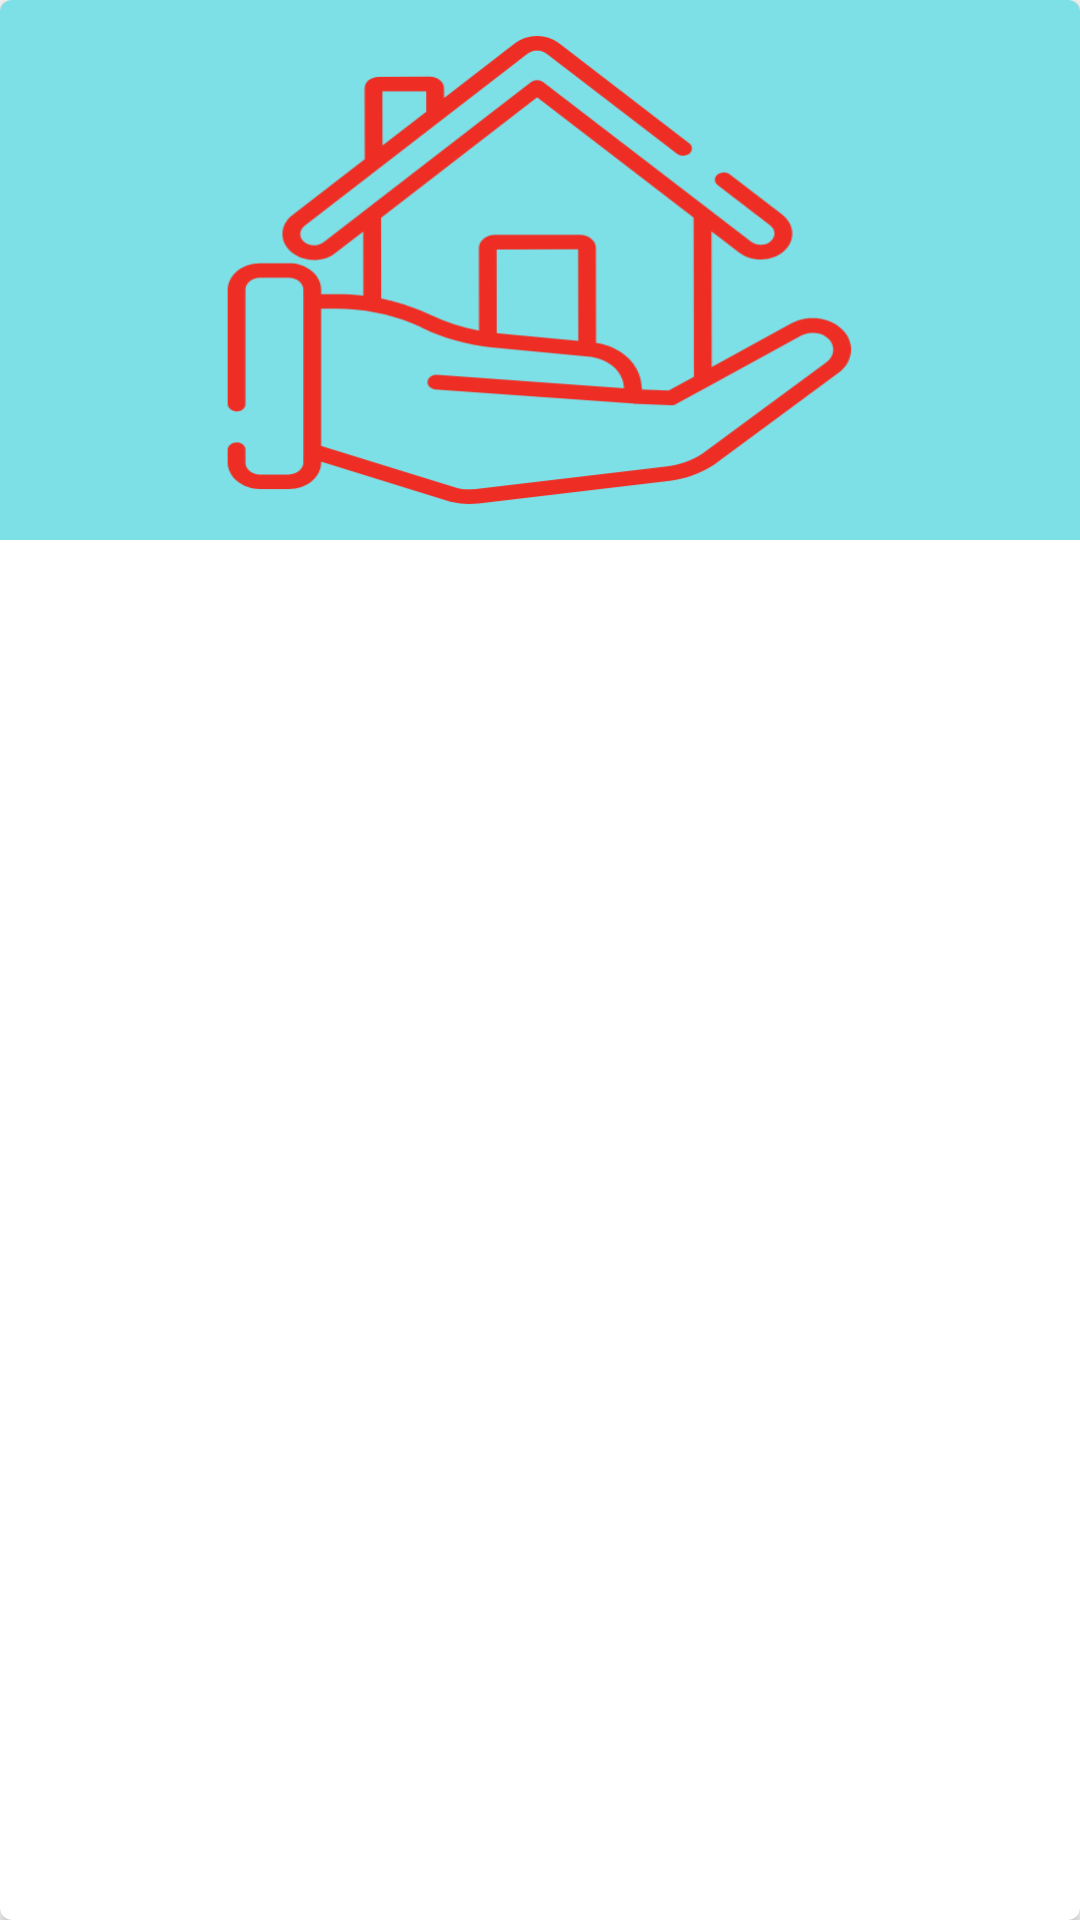

Android layout source for this screen:
<!-- AndroidManifest.xml: application theme splashScreen -->
<!-- res/layout/store_propety_item.xml -->
<android.support.v7.widget.CardView

        xmlns:android="http://schemas.android.com/apk/res/android"
        xmlns:tools="http://schemas.android.com/tools"
        xmlns:app="http://schemas.android.com/apk/res-auto"
        android:id="@+id/card_view"
        android:layout_width="match_parent"
        android:layout_height="wrap_content"
        android:layout_margin="@dimen/card_margin"
        android:clickable="true"
        android:elevation="3dp"
        android:foreground="?attr/selectableItemBackground"
       app:cardCornerRadius="@dimen/card_album_radius" >

        <RelativeLayout
            android:layout_width="match_parent"
            android:layout_height="match_parent">

            <ImageView

                android:src="@drawable/placeholder"
                android:id="@+id/thumbnail"
                android:layout_width="match_parent"
                android:layout_height="@dimen/album_cover_height"
                android:background="?attr/selectableItemBackgroundBorderless"
                android:clickable="true"
                android:scaleType="fitXY" />

            <TextView
                android:id="@+id/title"
                android:layout_width="match_parent"
                android:layout_height="wrap_content"
                android:layout_below="@id/thumbnail"
                android:lines="2"
                android:paddingLeft="@dimen/album_title_padding"
                android:paddingRight="@dimen/album_title_padding"
                android:paddingTop="@dimen/album_title_padding"
                android:textColor="#111"
                android:textSize="11dp" />

            <TextView
                android:id="@+id/price"
                android:layout_width="match_parent"
                android:layout_height="wrap_content"
                android:layout_below="@id/title"
                android:layout_marginRight="10dp"
                android:gravity="right"
                android:paddingBottom="@dimen/songs_count_padding_bottom"
                android:textColor="@color/colorAccent"
                android:textSize="11dp" />

        </RelativeLayout>


    </android.support.v7.widget.CardView>
<!-- resources referenced by this layout -->
<resources>
  <color name="colorAccent">#ad343e</color>
  <dimen name="album_cover_height">180sp</dimen>
  <dimen name="album_title_padding">4sp</dimen>
  <dimen name="card_album_radius">4sp</dimen>
  <dimen name="card_margin">4sp</dimen>
  <dimen name="songs_count_padding_bottom">4sp</dimen>
  <!-- drawable placeholder: png bitmap (drawable, 53193 bytes) -->
  <style name="splashScreen" parent="Theme.AppCompat.Light.NoActionBar">
          <item name="colorPrimary">@color/colorPrimary</item>
          <item name="colorPrimaryDark">@color/colorPrimaryDark</item>
          <item name="colorAccent">@color/colorAccent</item>
      </style>
  <color name="colorPrimary">#1A283A</color>
  <color name="colorPrimaryDark">#1A283A</color>
</resources>
